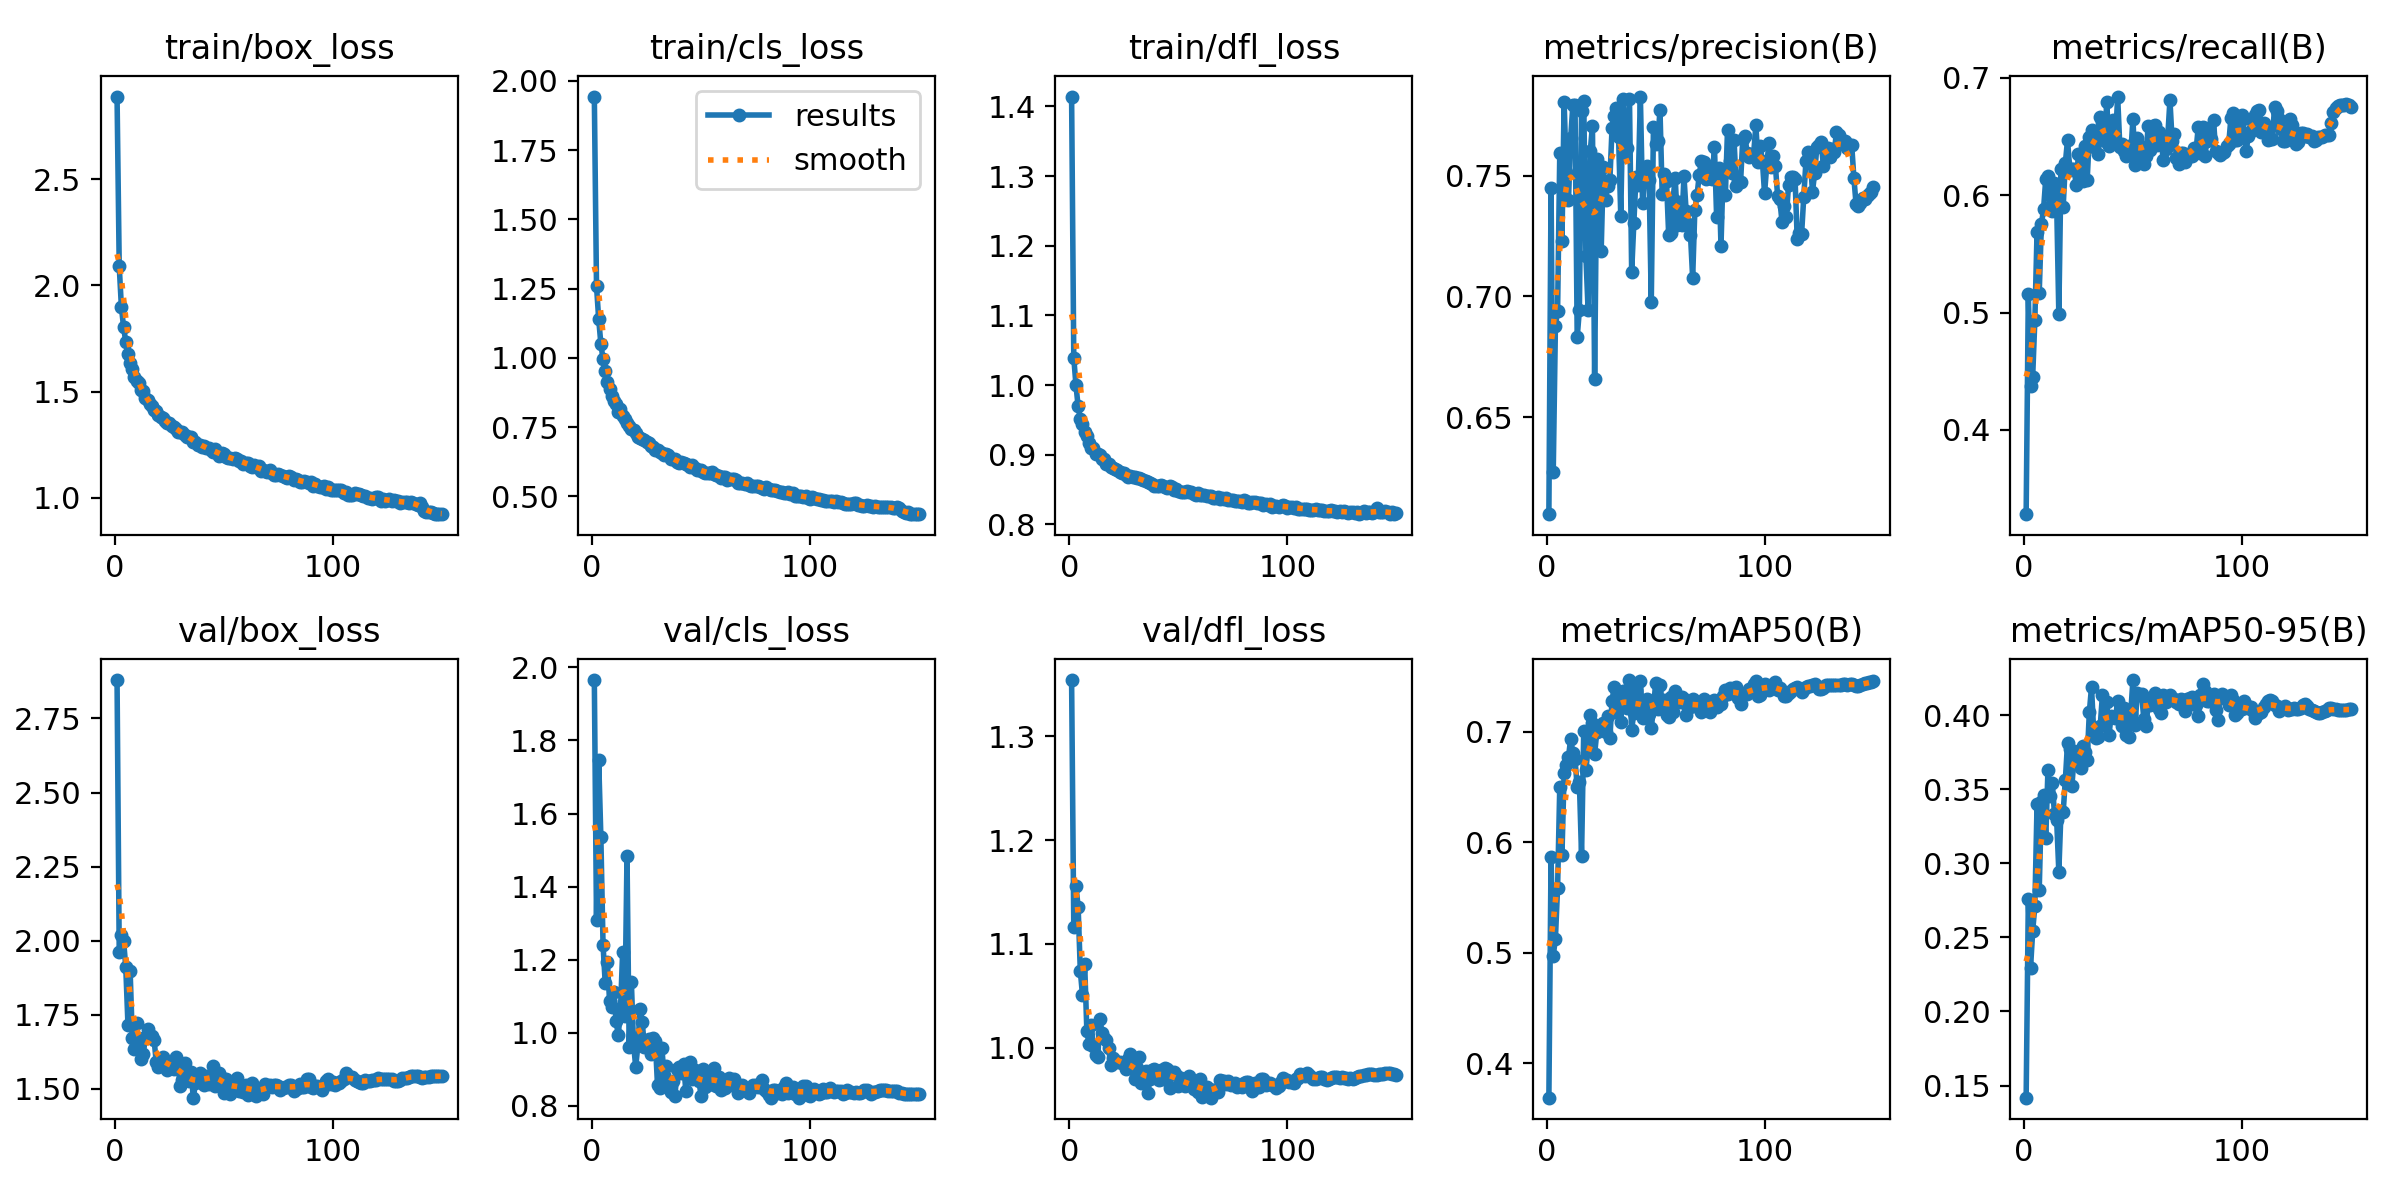

The table this chart was drawn from, first rows:
epoch, time, train/box_loss, train/cls_loss, train/dfl_loss, metrics/precision(B), metrics/recall(B), metrics/mAP50(B), metrics/mAP50-95(B), val/box_loss, val/cls_loss, val/dfl_loss, lr/pg0, lr/pg1, lr/pg2
1, 68.57, 2.889, 1.943, 1.414, 0.6099, 0.3283, 0.369, 0.1418, 2.88, 1.965, 1.354, 0.003323, 0.003323, 0.07009
2, 119.1, 2.09, 1.26, 1.039, 0.745, 0.5161, 0.5864, 0.2757, 1.96, 1.309, 1.117, 0.006655, 0.006655, 0.04009
3, 169.5, 1.897, 1.14, 0.9997, 0.6273, 0.4374, 0.4973, 0.2291, 2.018, 1.747, 1.156, 0.009985, 0.009985, 0.01009
4, 226.5, 1.803, 1.051, 0.9693, 0.6878, 0.4455, 0.5129, 0.2541, 2, 1.536, 1.136, 0.00999, 0.00999, 0.00999
5, 275.8, 1.734, 0.9946, 0.9517, 0.694, 0.4938, 0.5589, 0.2715, 1.911, 1.241, 1.074, 0.009983, 0.009983, 0.009983
6, 324.8, 1.675, 0.9509, 0.9439, 0.7593, 0.5683, 0.6503, 0.3397, 1.717, 1.135, 1.051, 0.009973, 0.009973, 0.009973
7, 374.2, 1.633, 0.9126, 0.932, 0.7229, 0.5168, 0.5886, 0.2818, 1.899, 1.193, 1.081, 0.009961, 0.009961, 0.009961
8, 423.1, 1.604, 0.8863, 0.9262, 0.7806, 0.5752, 0.6624, 0.3411, 1.671, 1.086, 1.016, 0.009947, 0.009947, 0.009947
9, 472.5, 1.57, 0.8626, 0.9166, 0.7515, 0.5882, 0.6696, 0.3461, 1.634, 1.069, 1.003, 0.009931, 0.009931, 0.009931
10, 521.7, 1.55, 0.8457, 0.9101, 0.74, 0.614, 0.677, 0.3168, 1.722, 1.111, 1.022, 0.009912, 0.009912, 0.009912
11, 570.8, 1.539, 0.8334, 0.9091, 0.7655, 0.6159, 0.6937, 0.3628, 1.645, 1.031, 1.002, 0.009892, 0.009892, 0.009892
12, 619.9, 1.507, 0.8055, 0.9012, 0.7791, 0.5903, 0.681, 0.3452, 1.601, 0.9938, 0.9927, 0.009869, 0.009869, 0.009869
13, 669.1, 1.503, 0.8135, 0.9009, 0.7793, 0.5867, 0.6755, 0.3544, 1.617, 1.063, 0.9908, 0.009844, 0.009844, 0.009844
14, 718.3, 1.471, 0.7889, 0.8992, 0.6832, 0.61, 0.6499, 0.3332, 1.674, 1.22, 1.028, 0.009818, 0.009818, 0.009818
15, 767.5, 1.462, 0.7785, 0.8931, 0.6944, 0.5939, 0.6548, 0.3296, 1.7, 1.046, 1.014, 0.009789, 0.009789, 0.009789
16, 816.1, 1.443, 0.7654, 0.8938, 0.777, 0.4986, 0.5876, 0.2944, 1.68, 1.484, 1.009, 0.009758, 0.009758, 0.009758
17, 864.9, 1.43, 0.7546, 0.886, 0.7808, 0.6225, 0.7008, 0.3354, 1.68, 0.9603, 1.007, 0.009725, 0.009725, 0.009725
18, 914.3, 1.412, 0.7425, 0.8859, 0.7167, 0.5901, 0.6657, 0.3347, 1.666, 1.139, 0.9998, 0.00969, 0.00969, 0.00969
19, 963.3, 1.408, 0.7409, 0.8825, 0.6943, 0.6275, 0.6847, 0.3565, 1.589, 0.969, 0.9833, 0.009652, 0.009652, 0.009652
20, 1012, 1.391, 0.728, 0.8811, 0.7602, 0.647, 0.7151, 0.3814, 1.573, 0.9067, 0.9899, 0.009613, 0.009613, 0.009613
21, 1061, 1.383, 0.7129, 0.879, 0.7708, 0.6216, 0.7079, 0.3772, 1.586, 0.966, 0.9869, 0.009572, 0.009572, 0.009572
22, 1111, 1.374, 0.7105, 0.8779, 0.666, 0.6222, 0.6799, 0.3522, 1.609, 1.065, 0.986, 0.009529, 0.009529, 0.009529
23, 1160, 1.363, 0.7059, 0.8756, 0.7568, 0.6222, 0.6996, 0.3715, 1.587, 1.029, 0.9862, 0.009484, 0.009484, 0.009484
24, 1209, 1.354, 0.7015, 0.8743, 0.7472, 0.6084, 0.7022, 0.3692, 1.565, 0.9597, 0.9849, 0.009437, 0.009437, 0.009437
25, 1258, 1.351, 0.6963, 0.8732, 0.7188, 0.6354, 0.7032, 0.3757, 1.582, 0.9612, 0.9845, 0.009388, 0.009388, 0.009388
26, 1307, 1.34, 0.6921, 0.8714, 0.7537, 0.6226, 0.708, 0.3645, 1.592, 0.983, 0.9794, 0.009337, 0.009337, 0.009337
27, 1356, 1.334, 0.68, 0.8683, 0.7401, 0.6122, 0.7, 0.3793, 1.568, 0.9408, 0.9891, 0.009284, 0.009284, 0.009284
28, 1406, 1.325, 0.6775, 0.8687, 0.7457, 0.6417, 0.714, 0.3755, 1.606, 0.986, 0.9939, 0.009229, 0.009229, 0.009229
29, 1455, 1.31, 0.6682, 0.8676, 0.7481, 0.6127, 0.6942, 0.3698, 1.582, 0.9767, 0.9799, 0.009173, 0.009173, 0.009173
30, 1504, 1.31, 0.6675, 0.8673, 0.7699, 0.6499, 0.7282, 0.4019, 1.509, 0.8565, 0.9698, 0.009115, 0.009115, 0.009115
31, 1553, 1.311, 0.6614, 0.866, 0.7749, 0.6557, 0.7406, 0.4191, 1.53, 0.8494, 0.9804, 0.009055, 0.009055, 0.009055
32, 1603, 1.297, 0.6574, 0.8662, 0.7779, 0.6412, 0.7179, 0.3889, 1.586, 0.9594, 0.9908, 0.008993, 0.008993, 0.008993
33, 1652, 1.285, 0.6485, 0.8655, 0.7659, 0.6541, 0.7328, 0.3845, 1.545, 0.883, 0.9655, 0.008929, 0.008929, 0.008929
34, 1701, 1.285, 0.6539, 0.8635, 0.7333, 0.6347, 0.7089, 0.3851, 1.525, 0.9102, 0.9686, 0.008864, 0.008864, 0.008864
35, 1750, 1.286, 0.6484, 0.8621, 0.7817, 0.6669, 0.737, 0.3926, 1.557, 0.8604, 0.9771, 0.008797, 0.008797, 0.008797
36, 1799, 1.264, 0.636, 0.8606, 0.7581, 0.6623, 0.7367, 0.4135, 1.47, 0.839, 0.9566, 0.008729, 0.008729, 0.008729
37, 1848, 1.261, 0.6357, 0.8589, 0.7617, 0.6459, 0.721, 0.3955, 1.519, 0.8677, 0.9701, 0.008658, 0.008658, 0.008658
38, 1897, 1.25, 0.6333, 0.8575, 0.7819, 0.6792, 0.7467, 0.409, 1.533, 0.8267, 0.9781, 0.008587, 0.008587, 0.008587
39, 1947, 1.249, 0.6234, 0.8555, 0.71, 0.6419, 0.7017, 0.3864, 1.554, 0.8999, 0.9791, 0.008513, 0.008513, 0.008513
40, 1995, 1.24, 0.6194, 0.8549, 0.7305, 0.6463, 0.7174, 0.3996, 1.537, 0.9073, 0.9758, 0.008439, 0.008439, 0.008439
41, 2045, 1.243, 0.6236, 0.8548, 0.7497, 0.664, 0.7373, 0.3986, 1.514, 0.8907, 0.9687, 0.008362, 0.008362, 0.008362
42, 2093, 1.235, 0.6188, 0.8568, 0.746, 0.6469, 0.7187, 0.398, 1.543, 0.9133, 0.9783, 0.008284, 0.008284, 0.008284
43, 2143, 1.236, 0.6169, 0.8544, 0.7828, 0.6839, 0.7461, 0.4098, 1.516, 0.841, 0.9693, 0.008205, 0.008205, 0.008205
44, 2192, 1.224, 0.6115, 0.8533, 0.7388, 0.6413, 0.7127, 0.3983, 1.544, 0.8958, 0.9803, 0.008125, 0.008125, 0.008125
45, 2241, 1.217, 0.6068, 0.8516, 0.7501, 0.6435, 0.723, 0.3924, 1.577, 0.9194, 0.9794, 0.008043, 0.008043, 0.008043
46, 2290, 1.228, 0.6119, 0.8553, 0.7541, 0.6373, 0.7294, 0.4049, 1.508, 0.874, 0.9611, 0.00796, 0.00796, 0.00796
47, 2340, 1.212, 0.6017, 0.8533, 0.7484, 0.6334, 0.716, 0.3867, 1.553, 0.8979, 0.9756, 0.007875, 0.007875, 0.007875
48, 2389, 1.195, 0.5954, 0.8497, 0.6976, 0.6419, 0.7037, 0.385, 1.554, 0.879, 0.9767, 0.007789, 0.007789, 0.007789
49, 2439, 1.21, 0.5955, 0.8509, 0.7703, 0.634, 0.7206, 0.401, 1.538, 0.8687, 0.9736, 0.007702, 0.007702, 0.007702
50, 2488, 1.207, 0.5941, 0.8482, 0.7632, 0.665, 0.7438, 0.4237, 1.486, 0.8277, 0.9629, 0.007614, 0.007614, 0.007614
51, 2538, 1.19, 0.5893, 0.8468, 0.7642, 0.6254, 0.7206, 0.3932, 1.533, 0.9017, 0.971, 0.007525, 0.007525, 0.007525
52, 2587, 1.185, 0.5834, 0.8468, 0.7772, 0.6483, 0.7425, 0.415, 1.507, 0.8507, 0.9659, 0.007435, 0.007435, 0.007435
53, 2637, 1.187, 0.5853, 0.8457, 0.7426, 0.6428, 0.7269, 0.4138, 1.481, 0.8567, 0.963, 0.007343, 0.007343, 0.007343
54, 2686, 1.184, 0.5839, 0.8473, 0.7507, 0.6337, 0.7286, 0.4141, 1.504, 0.8741, 0.965, 0.007251, 0.007251, 0.007251
55, 2735, 1.187, 0.5859, 0.8459, 0.7477, 0.6262, 0.7151, 0.3977, 1.522, 0.8794, 0.9724, 0.007158, 0.007158, 0.007158
56, 2785, 1.182, 0.5803, 0.8462, 0.7253, 0.6332, 0.7129, 0.393, 1.536, 0.904, 0.964, 0.007063, 0.007063, 0.007063
57, 2834, 1.172, 0.5755, 0.8432, 0.7263, 0.6588, 0.7313, 0.4067, 1.491, 0.8538, 0.9598, 0.006968, 0.006968, 0.006968
58, 2884, 1.175, 0.5729, 0.8425, 0.7404, 0.6388, 0.7177, 0.4069, 1.513, 0.8801, 0.9653, 0.006872, 0.006872, 0.006872
59, 2934, 1.16, 0.5665, 0.8445, 0.7491, 0.6589, 0.7371, 0.4124, 1.488, 0.8425, 0.9568, 0.006775, 0.006775, 0.006775
60, 2984, 1.163, 0.5699, 0.8424, 0.7298, 0.6598, 0.7322, 0.4149, 1.512, 0.8674, 0.9699, 0.006678, 0.006678, 0.006678
... 90 more rows
